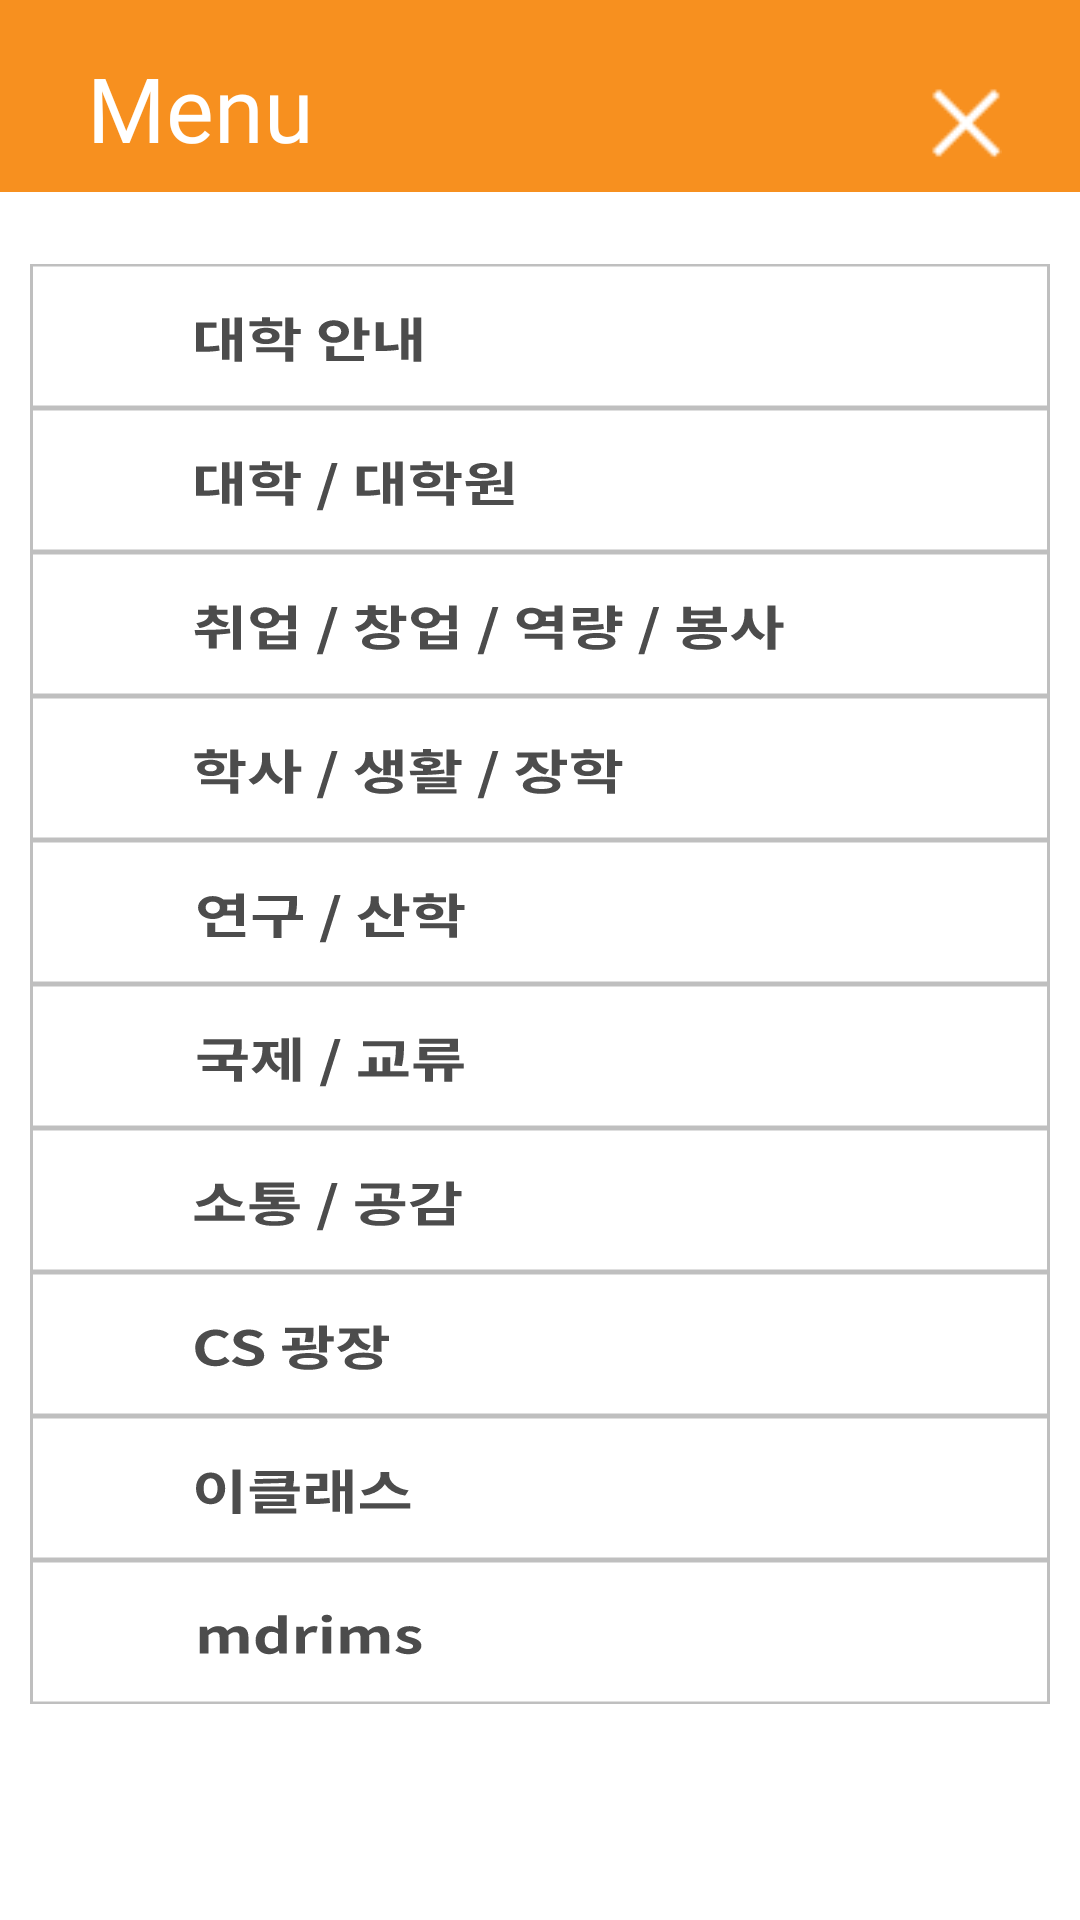

Here is an Android app screen rendered from its layout file. Give the layout XML and the strings, colors and styles it references.
<!-- AndroidManifest.xml: application theme Theme.Dguapp_improve -->
<!-- res/layout/menu_page.xml -->
<?xml version="1.0" encoding="utf-8"?>
<RelativeLayout
    xmlns:android="http://schemas.android.com/apk/res/android"
    android:id="@+id/menu_page"
    android:layout_width="fill_parent"
    android:layout_height="fill_parent"
    android:background="@drawable/menu_page"
    >

    <Button
        android:id="@+id/back"
        android:layout_alignParentStart="true"
        android:layout_width="24dp"
        android:layout_height="24dp"
        android:layout_marginStart="310dp"
        android:layout_marginTop="29dp"
        android:background="@drawable/back" />

    <TextView
        android:id="@+id/setting"
        android:layout_width="82dp"
        android:layout_height="43dp"
        android:layout_alignParentStart="true"
        android:layout_marginStart="29dp"
        android:layout_marginTop="20dp"
        android:fontFamily="@font/notosan_bold"
        android:gravity="top"
        android:includeFontPadding="false"
        android:text="@string/menu"
        android:textAppearance="@style/menu" />


</RelativeLayout>
<!-- resources referenced by this layout -->
<resources>
  <!-- drawable back: png bitmap (drawable, 290 bytes) -->
  <!-- drawable menu_page: vector/xml drawable (drawable, 19209 chars, omitted) -->
  <string name="menu">Menu</string>
  <style name="menu">
          <item name="android:textSize">30sp</item>
          <item name="android:textColor">#FFFFFF</item>
      </style>
  <style name="Theme.Dguapp_improve" parent="Base.Theme.Dguapp_improve" />
  <style name="Base.Theme.Dguapp_improve" parent="Theme.AppCompat.DayNight.NoActionBar">
          
          
      </style>
</resources>
